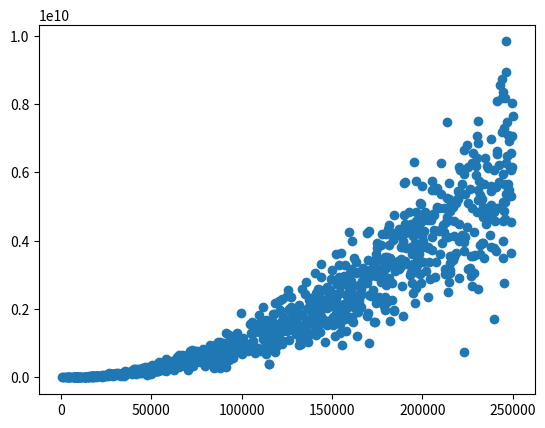

Recreate this plot in Python. (Note: this script raises an exception after producing the figure.)
import numpy as np
from pathlib import Path
import matplotlib.pyplot as plt
import random
import argparse


def exp_decrease(x, x_origin=150000):
    """
    generate price following exponential decrease function based on age (in years) and the new_value of the car
    :param x:
    :param x_origin: new value of the car in euro
    :return: value of the car
    """
    # value = x_origin * math.exp(-x / 10000)
    value = x_origin + 0.05 * x[0] + 0.1 * (x[0] ** 2)
    return random.gauss(value, value / 4)


def generate(nb_of_exprience, mileage_max, new_value):
    """

    :param nb_of_exprience:
    :param new_value: new price of the car
    :return:
    """
    age_vect = np.random.ranf((nb_of_exprience, 1)) * mileage_max
    data = np.vstack((age_vect.T, np.apply_along_axis(exp_decrease, 1, age_vect, x_origin=new_value)))
    return data.T


if __name__ == "__main__":
    parser = argparse.ArgumentParser()
    parser.add_argument("-o", "--output", type=str, default="data/generated.csv", help="output file")
    args = parser.parse_args()
    file = Path(args.output)
    df = generate(1000, 250000, 200000)
    plt.scatter(x=df[:, 0], y=df[:, 1])
    plt.show()
    with file.open(mode='w', encoding='utf-8') as fp:
        np.savetxt(fp, df, delimiter=",")
